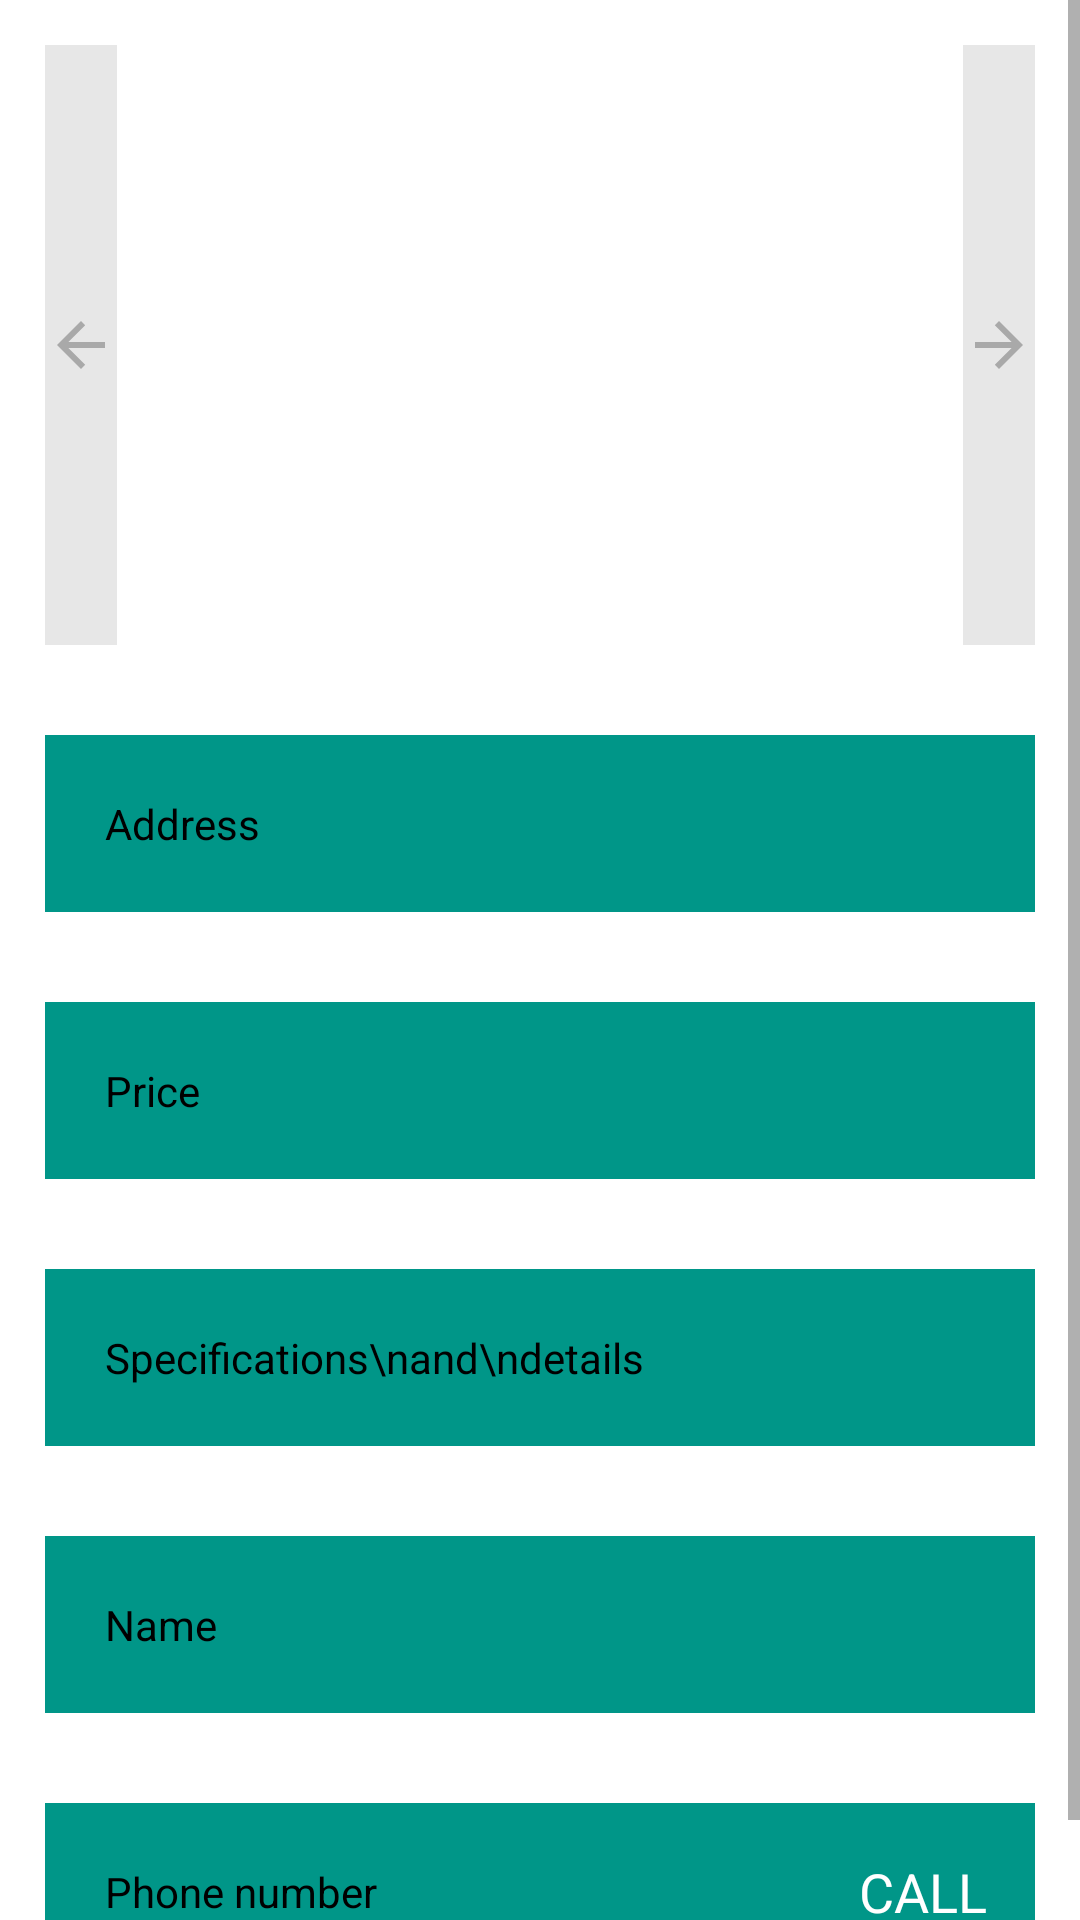

Write the Android layout XML for this screen, with the resource values it uses.
<!-- AndroidManifest.xml: application theme Theme.Hostel -->
<!-- res/layout/apartment_details.xml -->
<?xml version="1.0" encoding="utf-8"?>
<ScrollView xmlns:android="http://schemas.android.com/apk/res/android"
    xmlns:app="http://schemas.android.com/apk/res-auto"
    xmlns:tools="http://schemas.android.com/tools"
    android:layout_width="match_parent"
    android:layout_height="match_parent">

    <RelativeLayout
        android:layout_width="match_parent"
        android:layout_height="175dp">

        <ImageSwitcher
            android:id="@+id/imageSwitcher"
            android:layout_width="match_parent"
            android:layout_height="200dp"
            android:layout_alignParentStart="true"
            android:layout_alignParentTop="true"
            android:layout_margin="15dp"
            tools:background="@drawable/ic_home"
            tools:scaleX=".5" />

        <ImageButton
            android:id="@+id/next"
            android:layout_width="wrap_content"
            android:layout_height="200dp"
            android:layout_alignTop="@id/imageSwitcher"
            android:layout_alignEnd="@id/imageSwitcher"
            android:alpha=".5"
            android:background="#30000000"
            android:onClick="changeImage"
            android:rotation="180"
            app:srcCompat="?attr/homeAsUpIndicator" />

        <ImageButton
            android:id="@+id/prev"
            android:layout_width="wrap_content"
            android:layout_height="200dp"
            android:layout_alignStart="@id/imageSwitcher"
            android:layout_alignTop="@id/imageSwitcher"
            android:alpha=".5"
            android:background="#30000000"
            android:onClick="changeImage"
            app:srcCompat="?attr/homeAsUpIndicator" />

        <TextView
            android:id="@+id/apartmentDetAddressCon"
            android:layout_width="fill_parent"
            android:layout_height="wrap_content"
            android:layout_below="@+id/imageSwitcher"
            android:layout_margin="15dp"
            android:background="@color/dark_green"
            android:padding="20dp"
            android:text="Address"
            android:textColor="@color/black" />

        <TextView
            android:id="@+id/apartmentDetPriceCon"
            android:layout_width="fill_parent"
            android:layout_height="wrap_content"
            android:layout_below="@id/apartmentDetAddressCon"
            android:layout_margin="15dp"
            android:background="@color/dark_green"
            android:padding="20dp"
            android:text="Price"
            android:textColor="@color/black" />

        <TextView
            android:id="@+id/apartmentDetSpecificationsCon"
            android:layout_width="fill_parent"
            android:layout_height="wrap_content"
            android:layout_below="@+id/apartmentDetPriceCon"
            android:layout_margin="15dp"
            android:background="@color/dark_green"
            android:gravity="start|top"
            android:inputType="textMultiLine"
            android:padding="20dp"
            android:text="Specifications\nand\ndetails"
            android:textColor="@color/black"
            tools:ignore="TextViewEdits" />

        <TextView
            android:id="@+id/apartmentDetNameCon"
            android:layout_width="fill_parent"
            android:layout_height="wrap_content"
            android:layout_below="@+id/apartmentDetSpecificationsCon"
            android:layout_margin="15dp"
            android:background="@color/dark_green"
            android:padding="20dp"
            android:text="Name"
            android:textColor="@color/black" />

        <TextView
            android:id="@+id/apartmentDetPhoneCon"
            android:layout_width="fill_parent"
            android:layout_height="wrap_content"
            android:layout_below="@+id/apartmentDetNameCon"
            android:layout_margin="15dp"
            android:background="@color/dark_green"
            android:padding="20dp"
            android:text="Phone number"
            android:textColor="@color/black" />

        <TextView
            android:onClick="callMobile"
            android:id="@+id/callTV"
            android:layout_width="wrap_content"
            android:layout_height="wrap_content"
            android:layout_alignTop="@id/apartmentDetPhoneCon"
            android:layout_alignEnd="@id/apartmentDetPhoneCon"
            android:layout_alignBottom="@id/apartmentDetPhoneCon"
            android:layout_marginEnd="16dp"
            android:gravity="center"
            android:text="call"
            android:textAllCaps="true"
            android:textColor="@color/white"
            android:textSize="18sp" />

    </RelativeLayout>

</ScrollView>
<!-- resources referenced by this layout -->
<resources>
  <color name="black">#FF000000</color>
  <color name="dark_green">#009688</color>
  <color name="white">#FFFFFFFF</color>
  <!-- drawable ic_home (drawable-anydpi) -->
  <vector xmlns:android="http://schemas.android.com/apk/res/android"
      android:width="24dp"
      android:height="24dp"
      android:viewportWidth="24"
      android:viewportHeight="24"
      android:tint="#123573"
      android:alpha="0.8">
    <path
        android:fillColor="@android:color/white"
        android:pathData="M10,20v-6h4v6h5v-8h3L12,3 2,12h3v8z"/>
  </vector>
  <style name="Theme.Hostel" parent="Theme.MaterialComponents.DayNight.DarkActionBar">
          
          <item name="colorPrimary">@color/purple_500</item>
          <item name="colorPrimaryVariant">@color/purple_700</item>
          <item name="colorOnPrimary">@color/white</item>
          
          <item name="colorSecondary">@color/teal_200</item>
          <item name="colorSecondaryVariant">@color/teal_700</item>
          <item name="colorOnSecondary">@color/black</item>
          
          <item name="android:statusBarColor" tools:targetApi="l">?attr/colorPrimaryVariant</item>
          
      </style>
  <color name="purple_500">@color/dark_green</color>
  <color name="purple_700">#006f64</color>
  <color name="teal_200">#FF03DAC5</color>
  <color name="teal_700">#FF018786</color>
</resources>
